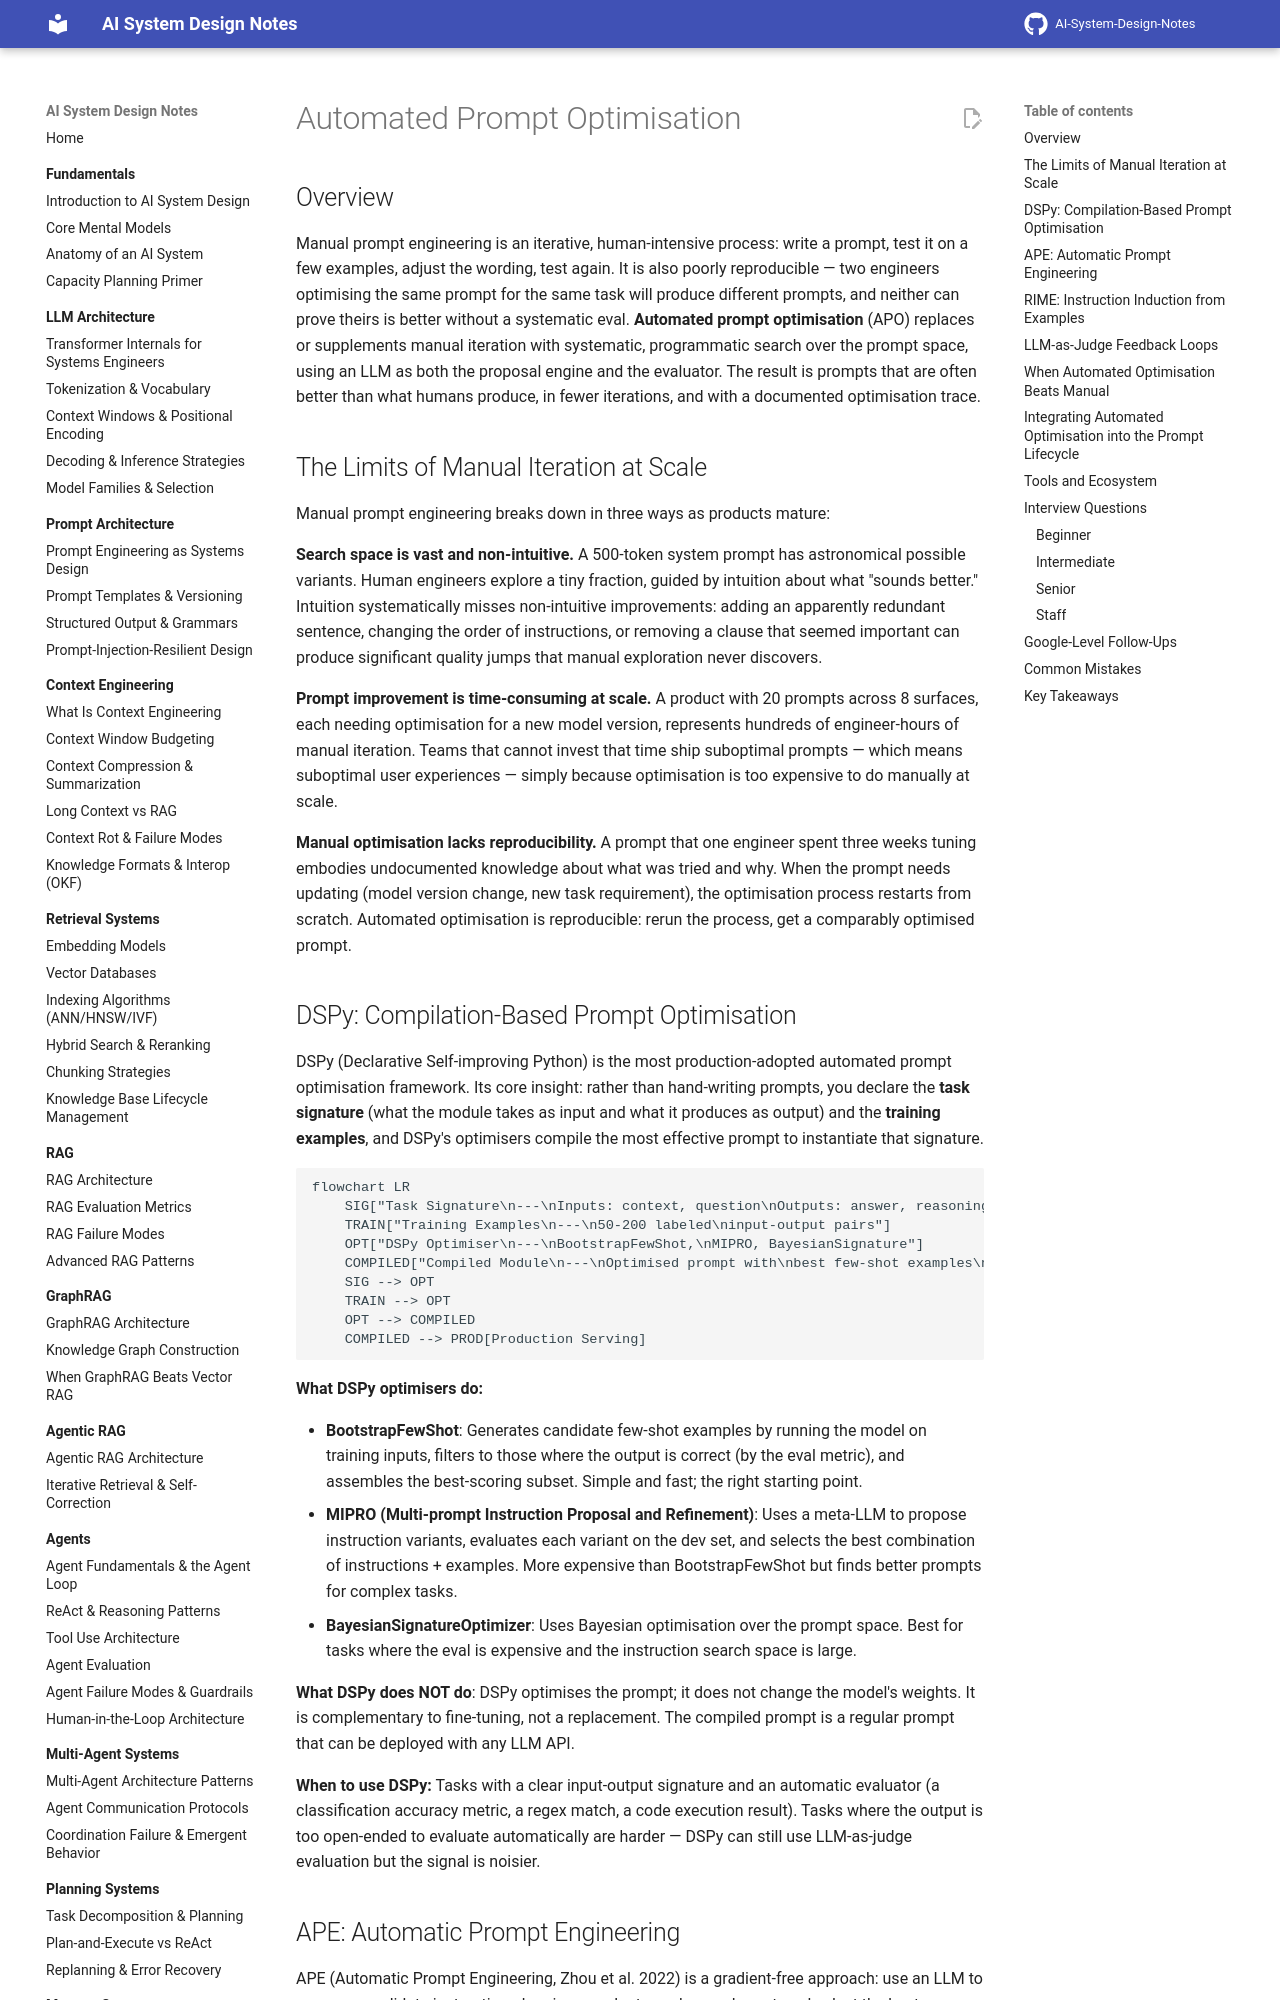

repository: GyanendraChaubey/AI-System-Design-Notes · page: 03-prompt-architecture/05-automated-prompt-optimisation/index.html · generator: mkdocs

# Automated Prompt Optimisation

## Overview

Manual prompt engineering is an iterative, human-intensive process: write a prompt, test it on a few examples, adjust the wording, test again. It is also poorly reproducible — two engineers optimising the same prompt for the same task will produce different prompts, and neither can prove theirs is better without a systematic eval. **Automated prompt optimisation** (APO) replaces or supplements manual iteration with systematic, programmatic search over the prompt space, using an LLM as both the proposal engine and the evaluator. The result is prompts that are often better than what humans produce, in fewer iterations, and with a documented optimisation trace.

## The Limits of Manual Iteration at Scale

Manual prompt engineering breaks down in three ways as products mature:

**Search space is vast and non-intuitive.** A 500-token system prompt has astronomical possible variants. Human engineers explore a tiny fraction, guided by intuition about what "sounds better." Intuition systematically misses non-intuitive improvements: adding an apparently redundant sentence, changing the order of instructions, or removing a clause that seemed important can produce significant quality jumps that manual exploration never discovers.

**Prompt improvement is time-consuming at scale.** A product with 20 prompts across 8 surfaces, each needing optimisation for a new model version, represents hundreds of engineer-hours of manual iteration. Teams that cannot invest that time ship suboptimal prompts — which means suboptimal user experiences — simply because optimisation is too expensive to do manually at scale.

**Manual optimisation lacks reproducibility.** A prompt that one engineer spent three weeks tuning embodies undocumented knowledge about what was tried and why. When the prompt needs updating (model version change, new task requirement), the optimisation process restarts from scratch. Automated optimisation is reproducible: rerun the process, get a comparably optimised prompt.

## DSPy: Compilation-Based Prompt Optimisation

DSPy (Declarative Self-improving Python) is the most production-adopted automated prompt optimisation framework. Its core insight: rather than hand-writing prompts, you declare the **task signature** (what the module takes as input and what it produces as output) and the **training examples**, and DSPy's optimisers compile the most effective prompt to instantiate that signature.

```mermaid
flowchart LR
    SIG["Task Signature\n---\nInputs: context, question\nOutputs: answer, reasoning\n(Pythonic declaration)"]
    TRAIN["Training Examples\n---\n50-200 labeled\ninput-output pairs"]
    OPT["DSPy Optimiser\n---\nBootstrapFewShot,\nMIPRO, BayesianSignature"]
    COMPILED["Compiled Module\n---\nOptimised prompt with\nbest few-shot examples\n+ instruction wording"]
    SIG --> OPT
    TRAIN --> OPT
    OPT --> COMPILED
    COMPILED --> PROD[Production Serving]
```

**What DSPy optimisers do:**

- **BootstrapFewShot**: Generates candidate few-shot examples by running the model on training inputs, filters to those where the output is correct (by the eval metric), and assembles the best-scoring subset. Simple and fast; the right starting point.
- **MIPRO (Multi-prompt Instruction Proposal and Refinement)**: Uses a meta-LLM to propose instruction variants, evaluates each variant on the dev set, and selects the best combination of instructions + examples. More expensive than BootstrapFewShot but finds better prompts for complex tasks.
- **BayesianSignatureOptimizer**: Uses Bayesian optimisation over the prompt space. Best for tasks where the eval is expensive and the instruction search space is large.

**What DSPy does NOT do**: DSPy optimises the prompt; it does not change the model's weights. It is complementary to fine-tuning, not a replacement. The compiled prompt is a regular prompt that can be deployed with any LLM API.

**When to use DSPy:** Tasks with a clear input-output signature and an automatic evaluator (a classification accuracy metric, a regex match, a code execution result). Tasks where the output is too open-ended to evaluate automatically are harder — DSPy can still use LLM-as-judge evaluation but the signal is noisier.
